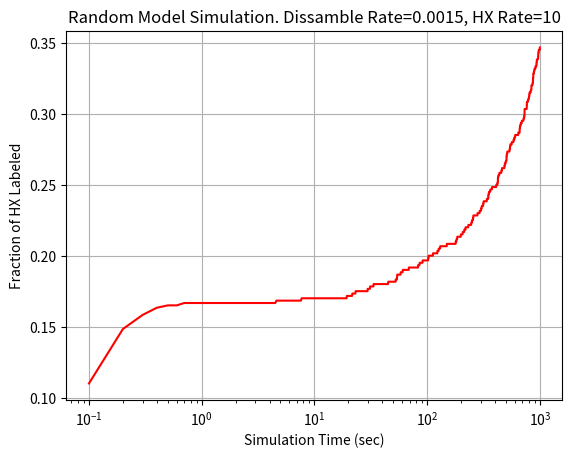

This chart was generated by the following Python code:
"""
[redacted]

[redacted]
"""

import math
import numpy as np

##Simulation Part:

M = 100 #number of simulating molecules
p_num = 6 #number of protomers per oligomer
k_df = 0.0015 #the Special Subunit Diffusion Rate (1/sec)
k_hx = 10 #the HX rate of the Special Subunit (1/sec) 
totalTime = 1000 #the total simulation time (sec) 

#calculate step time of simulation:
kmax=max(k_df, k_hx)
deltaT=min(1.0/kmax, totalTime/1000.0)

#calculate micro step probability:
p_hx = 1 - math.exp(-k_hx * deltaT) #probability of HX during 'deltaT'
p_df = 1 - math.exp(-k_df * deltaT) #probability of special subunit diffusion (either direction) during 'deltaT'

#each row is a molecule:
HDmatrix=np.zeros((M,p_num),dtype=int) #initialize HD matrix(0=H; 1=D) 
p_nonS=p_num-1
SUmatrix=np.concatenate((np.ones((M,1)), np.zeros((M,p_nonS))),axis=1) #initialize Special Unit position matrix (1=SU; 1=regular subunit)

#start simulation:
sim_time_pt=np.arange(deltaT, totalTime+deltaT, deltaT)
num_pt=len(sim_time_pt)
RandomArray = np.random.rand(M, 3, num_pt)
FractionLabeled = np.zeros((1, len(sim_time_pt)))
t=0
for time in sim_time_pt:
   
   #HX process
   for i in range(M):
       for j in range(p_num):
         if p_hx >= RandomArray[i, 0, t] and SUmatrix[i,j]==1: #HX will occur
             HDmatrix[i,j] = 1 #being labeled
        
   #Special Subunit diffusion process
   for i in range(M):
       x0=np.where(SUmatrix[i,:] == 1) #locate which subunit is current special
       if p_df >= RandomArray[i, 1, t]: #diffusion will occur
           x=math.ceil(p_num*RandomArray[i, 2, t]); #special protomer randomly diffuse
           SUmatrix[i, x0] = 0;
           SUmatrix[i, int(x)-1] = 1;
           
   FractionLabeled[0,t] = sum(sum(HDmatrix))/(M*p_num*1.0);
   t=t+1

##After-Simulation:

import matplotlib.pyplot as plt

plt.figure()

plt.semilogx(sim_time_pt, FractionLabeled[0,:], 'r')
plt.xlabel('Simulation Time (sec)')
plt.ylabel('Fraction of HX Labeled')
plt.title('Random Model Simulation. Dissamble Rate={}, HX Rate={}'.format(k_df,k_hx))
plt.grid()










